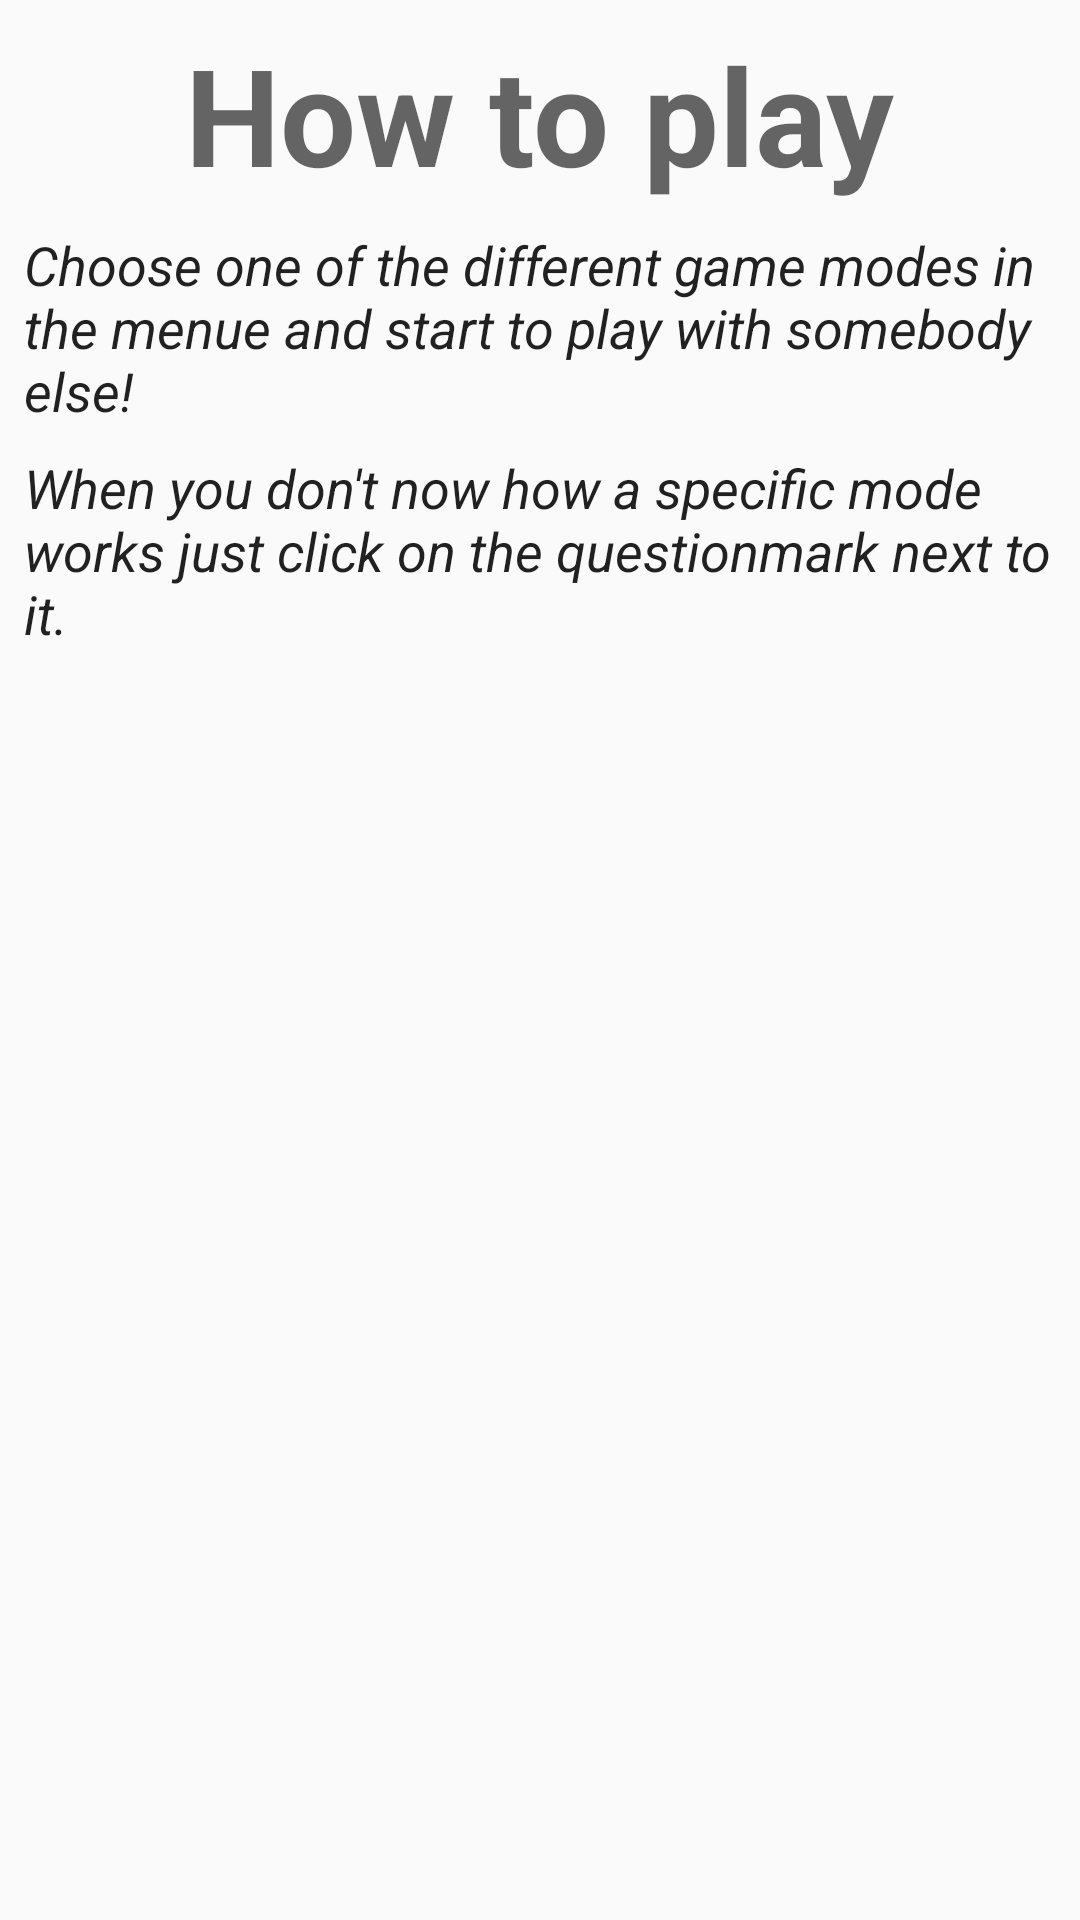

This screen was rendered from an Android layout file. Write that file and the resources it references.
<!-- AndroidManifest.xml: application theme AppTheme.NoActionBar -->
<!-- res/layout/activity_help.xml -->
<?xml version="1.0" encoding="utf-8"?>
<android.support.constraint.ConstraintLayout xmlns:android="http://schemas.android.com/apk/res/android"
    xmlns:app="http://schemas.android.com/apk/res-auto"
    xmlns:tools="http://schemas.android.com/tools"
    android:layout_width="match_parent"
    android:layout_height="match_parent"
    android:id="@+id/activity_help"
    tools:context=".Menues.Help">

    <TextView
        android:id="@+id/textView3"
        android:layout_width="wrap_content"
        android:layout_height="wrap_content"
        android:layout_marginTop="8dp"
        android:text="@string/help"
        android:textAllCaps="false"
        android:textAppearance="@style/TextAppearance.AppCompat.Display2"
        android:textStyle="bold"
        app:layout_constraintEnd_toEndOf="parent"
        app:layout_constraintStart_toStartOf="parent"
        app:layout_constraintTop_toTopOf="parent" />


    <TextView
        android:id="@+id/textView4"
        android:layout_width="match_parent"
        android:layout_height="wrap_content"
        android:layout_marginEnd="8dp"
        android:layout_marginLeft="8dp"
        android:layout_marginRight="8dp"
        android:layout_marginStart="8dp"
        android:layout_marginTop="8dp"
        android:text="@string/howToPlay"
        android:textAllCaps="false"
        android:textAppearance="@style/TextAppearance.AppCompat.Widget.TextView.SpinnerItem"
        android:textSize="18sp"
        android:textStyle="italic"
        app:layout_constraintEnd_toEndOf="parent"
        app:layout_constraintStart_toStartOf="parent"
        app:layout_constraintTop_toBottomOf="@+id/textView3" />

    <TextView
        android:layout_width="match_parent"
        android:layout_height="wrap_content"
        android:layout_marginEnd="8dp"
        android:layout_marginLeft="8dp"
        android:layout_marginRight="8dp"
        android:layout_marginStart="8dp"
        android:layout_marginTop="8dp"
        android:text="@string/howToPlayGamemodes"
        android:textAppearance="@style/TextAppearance.AppCompat.Widget.TextView.SpinnerItem"
        android:textSize="18sp"
        android:textStyle="italic"
        app:layout_constraintEnd_toEndOf="parent"
        app:layout_constraintStart_toStartOf="parent"
        app:layout_constraintTop_toBottomOf="@+id/textView4" />

</android.support.constraint.ConstraintLayout>
<!-- resources referenced by this layout -->
<resources>
  <string name="help">How to play</string>
  <string name="howToPlay">Choose one of the different game modes in the menue and start to play with somebody else!</string>
  <string name="howToPlayGamemodes">When you don\'t now how a specific mode works just click on the questionmark next to it.</string>
  <style name="AppTheme.NoActionBar">
          <item name="windowActionBar">false</item>
          <item name="windowNoTitle">true</item>
          <item name="android:windowFullscreen">true</item>
          <item name="android:windowContentOverlay">@null</item>
      </style>
</resources>
